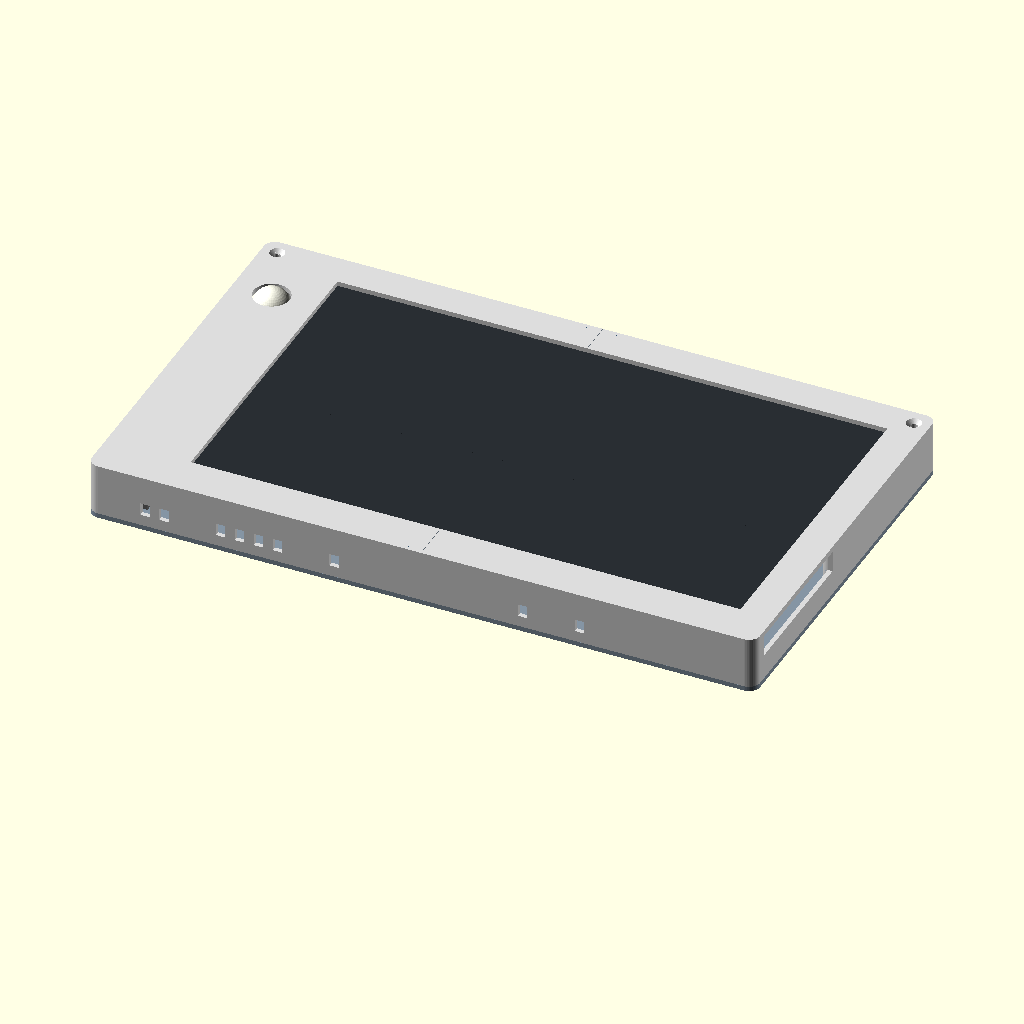
Cell 1: rendered with the file's own defaults.
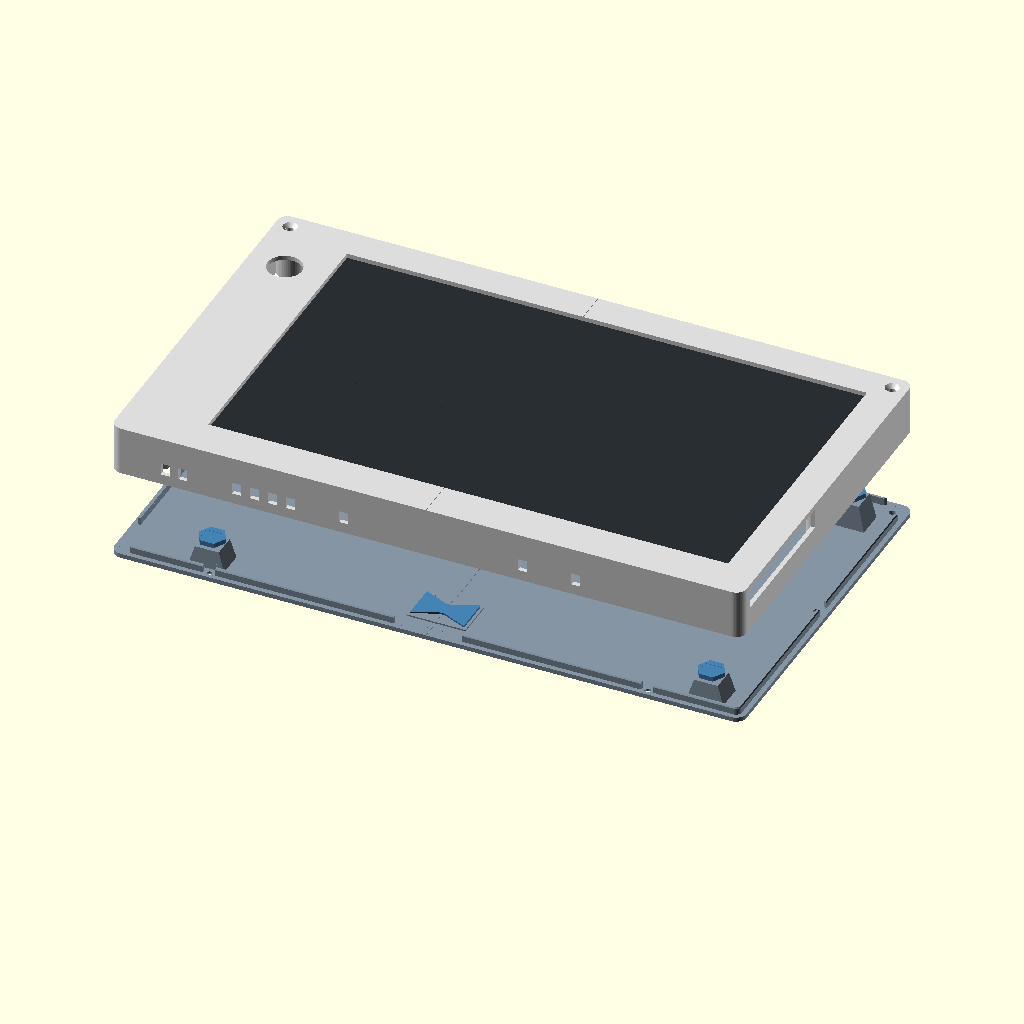
Cell 2 — exploded set to 60, the other parameters unchanged.
The same orthographic view direction (rotation 55°, 0°, 25°; colour scheme Cornfield) for every cell, with the view re-fitted per cell, so scale and position can differ between cells.
The OpenSCAD source (hardware/gehaeuse/gehaeuse.scad):
/* KitaFenster — direkt montierter Pi, Wandbefestigung von vorn.
   Alle Masse mm. Anschluss-/Polster-/Steckerpassung am Original pruefen.
   Rechenkoordinaten: X rechts, Y oben, Z-Tiefe zur Wand.
   Ausgabe: Z gespiegelt (Wand bei -36), damit links/rechts von vorn stimmen.
   Komponenten sind Platzhalter.
   Links-rechts-Teilung mit verklebten Naehten.
*/

include <metric_threads.scad>;

/* [Ansicht] */
part = "assembly"; // [assembly,front,rear,front_key,rear_key,pressure_cap,monitor_dummy,pi_dummy,pir_dummy,usb_dummy,power_dummy,layout]
seam_features = true; // false: ungeteilte Schalen ohne Klebekeiltaschen
half = -1; // [-1:Gesamt,0:links,1:rechts]
exploded = 0; // [0:1:60]
show_components = true;
show_joins = true;
show_keepouts = false;

/* [Monitor] */
monitor_w = 355.4;
monitor_h = 221;
monitor_d_lower = 10.4;
monitor_d_upper = 6.1;
monitor_step_y = 100; // von der Monitorunterkante; Front als gemeinsame Bezugsebene
clearance = 0.6;
bottom_locator_drop = 1; // Original-Gummipads: beide unteren Auflagen 1 mm in -Y versetzen
bottom_rubber_clearance = 0.2; // Abstand zum benachbarten unteren Schraubdom
bezel_overlap = 3;
bottom_bezel_overlap = 18; // unterer Originalrahmen 20 mm, 2 mm Reserve zur Bildflaeche
front_pad = 0.6;
rear_pad_gap = 0.8; // fuer ca. 1-mm-weiche Pads, nicht hart verspannen
pad_recess = 0.2;
locator_base_t = 6; // Haltestege am Vorderteil: mindestens 6 mm am Gehaeuseansatz
locator_tip_t = 3; // freie Kante; Schraege nur auf der monitorabgewandten Seite
pressure_post_gap = 6;
pressure_post_tip_w = 16;
pressure_post_tip_h = 16;
pressure_post_base_w = 24;
pressure_post_base_h = 18;
pressure_cap_t = 3.2;
pressure_hex_af = 16;
pressure_thread_d = 10;
pressure_thread_pitch = 1.5;
pressure_thread_length = 12;
pressure_male_radial = -0.05;
pressure_female_radial = 0.20; // radial zusammen 0.25 mm Nennspiel
pressure_blind_floor = 1.8;

/* [Gehaeuse] */
left_margin = 50; // vorlaeufig: HDMI-Stecker UND Biegung innerhalb des Kabelraums
right_margin = 18;
top_margin = 18;
bottom_margin = 8;
front_t = 3;
wall_t = 3;
back_t = 3;
total_depth = 36;
corner_r = 7;
split_gap = 0.25; // auch die Stossflaechen werden verklebt
rim_height = 5;
rim_t = 2;
rim_clearance = 0.25;
rim_lead = 0.5;
rim_lead_h = 0.8;
glue_gap = 0.2; // kleine Abstandspunkte halten den Boden-Klebespalt
glue_flank_gap = 0.15; // Klebstoffraum ausserhalb der vier Keil-Kontaktstreifen
glue_end_gap = 0.2;
front_pocket_z_extra = 0.4; // gesamte Zugabe zur Druck-Z-Breite der Fronttaschen
glue_land_t = 1; // lokale innere Verstaerkung um die Taschen
key_pocket_depth = 1.4; // 2.6 mm Restwand unter dem verstaerkten Klebesitz
key_t = 2.4;
key_taper = 0.18; // Y-Zunahme je Flanke pro mm Einschubweg
key_fit = 0; // Nennkontakt der Keilflanken
key_waist_x = 2;
front_key_w = 40;
front_key_h = 12;
front_key_waist = 6;
rear_key_w = 36;
rear_key_h = 24;
rear_key_waist = 10;

/* [Seitlicher Zugang - von vorne betrachtet] */
left_access_from_bottom = 20; // Bezug: Unterkante des Monitors
left_access_from_top = 60; // obere linke Zone fuer PIR reserviert
right_buttons_from_bottom = 5;
right_buttons_height = 90;
right_button_clearance = 2;
left_access_extra_depth = 8;
right_access_extra_depth = 3;

/* [Wandschrauben - tatsaechlichen Senkkopf messen] */
wall_screw_clearance = 4.5; // fuer Schraubenschaft ca. 4 mm
wall_head_d = 9.4; // Arbeitsmass, kein universelles Schraubenkopf-Normmass
wall_head_angle = 90;
wall_hole_inset = 10;
wall_post_d = 18;

/* [Rueckseitige M3-Verschraubung] */
m3_clearance = 3.4;
m3_head_d = 6.6;
m3_insert_d = 4.1; // an den verwendeten M3-Einsatz anpassen
m3_insert_depth = 5.2;
closure_boss_d = 12;
bottom_boss_d = 8; // schmale untere Rahmenkante
bottom_screw_y = 4.4;
side_screw_inset = 8; // Mitte der zusaetzlichen Schrauben ab linker/rechter Aussenkante

/* [Pi 3 A+ - direkt an Rueckseite] */
pi_w = 65;
pi_h = 56;
pi_x = 55;
pi_y = 125; // hinter dem duenneren oberen Monitorbereich
pi_hole_x = 58;
pi_hole_y = 49;
pi_standoff = 4;
pi_pcb_t = 1.6;
pi_component_envelope = 16; // inkl. FLACHER GPIO-Stecker; messen!
pi_monitor_air = 1.4;
pi_insert_d = 3.5; // M2.5-Einsatz, reale Druckpassung testen
pi_insert_depth = 4.5;

/* [PIR und Stromanschluss - vorlaeufig] */
pir_pcb_w = 33; // neues Nutzerfoto; am Original pruefen
pir_pcb_h = 25;
pir_opening_d = 23;
pir_pcb_z = 10;
pir_x = 25;
pir_from_top = 50;
pir_pcb_t = 1.6;
pir_under_height = 15; // Bauteilreserve auch an den Ecken, nach neuem Foto
pir_lens_base_d = 23;
pir_hole_pitch = 28; // Mitte-Mitte in X, aus frueherer Zeichnung; Original messen
pir_pcb_hole_d = 2.3; // Arbeitsmass fuer M2; tatsaechlichen PCB-Lochdurchmesser pruefen
pir_seat_d = 4.6; // nur die freie Ringflaeche direkt um das Platinenloch
pir_seat_base_w = 10;
pir_seat_base_h = 16;
pir_component_gap = 0.8;
pir_brace_z = 30; // Querversteifung hinter der Bauteilhuelle
pir_insert_d = 3.2; // Arbeitsmass M2-Waermeeinsatz, mit den verwendeten Einsaetzen abgleichen
pir_insert_depth = 3.2;
pir_shaft_clearance = 2.3;
pir_shaft_depth = 4.2;
pir_screw_length = 6;
pir_screw_head_d = 3.8; // M2-Zylinder-/Linsenkopf, keine Senkung in der Platine
pir_screw_head_h = 2;
pir_washer_d = 4.5;
pir_washer_t = 0.5;
pir_post_clearance_d = 5.2; // freie Zonen fuer Stuetzen hinter den PCB-Loechern
usb_open_parallel = 12.5; // entlang des 17-mm-Lochabstands, Y; nach letzter beschrifteter Nutzerskizze
usb_open_depth = 10.5; // Richtung Gehaeusetiefe Z
usb_pitch = 17;
usb_screw_clearance = 3.4;
usb_y = 18;
usb_z = 25;
usb_flange_w = 26; // vorlaeufige Platzreserve, kein vermessenes Flanschmodell
usb_flange_h = 14;
usb_flange_t = 3;
usb_body_l = 30; // hinter Montageflaeche (Innenseite der Seitenwand), inkl. Kabelknick
usb_wire_room = 15;

/* [Hidden] */
raw_coordinates = false; // nur Build-Pipeline: ungespiegelte Rechenkoordinaten
$fn = 48;
eps = 0.02;
ow = monitor_w + 2*clearance + left_margin + right_margin;
oh = monitor_h + 2*clearance + top_margin + bottom_margin;
front_depth = total_depth-back_t;
mx = left_margin+clearance;
my = bottom_margin+clearance;
monitor_z = front_t+front_pad;
function monitor_thickness(y) = y < my+monitor_step_y ? monitor_d_lower : monitor_d_upper;
function monitor_back(y) = monitor_z+monitor_thickness(y);
function pressure_post_z(y) = monitor_back(y)+pressure_post_gap;
function pressure_cap_z(y) = monitor_back(y)+rear_pad_gap-pad_recess;
function guide_pad_h(y) = monitor_thickness(y)>8 ? 8 : 4;
pi_board_z = front_depth-pi_standoff-pi_pcb_t;
pi_front_z = pi_board_z-pi_component_envelope;
key_embed = key_pocket_depth-glue_gap;
front_key_base = wall_t+glue_land_t-key_pocket_depth+glue_gap;
rear_key_base = front_depth-glue_land_t+key_pocket_depth-glue_gap;
pir_y = oh-pir_from_top;
pir_back_z = pir_pcb_z+pir_pcb_t;
pir_shoulder_z = pir_back_z+pir_under_height+pir_component_gap;
left_y0 = my+left_access_from_bottom;
left_y1 = my+monitor_h-left_access_from_top;
right_y0 = my+right_buttons_from_bottom-right_button_clearance;
right_y1 = my+right_buttons_from_bottom+right_buttons_height+right_button_clearance;
left_access_z1 = 0;
//left_access_z1 = monitor_z+monitor_d_lower+left_access_extra_depth;
right_access_z1 = monitor_z+monitor_d_lower+right_access_extra_depth;
left_guide_y = [my+3,my+monitor_h-17];
right_guide_y = [my+monitor_step_y+1,my+monitor_h-17];
power_y = 125;
power_z = monitor_z+monitor_d_upper+pi_monitor_air;

wall_points = [[wall_hole_inset,oh-wall_hole_inset],
               [ow-wall_hole_inset,oh-wall_hole_inset]];
corner_closure_points = [for(x=[65,ow-65],y=[bottom_screw_y,oh-8]) [x,y]];
side_closure_points = [[side_screw_inset,oh/2],[ow-side_screw_inset,oh/2]];
closure_points = concat(corner_closure_points,side_closure_points);
pi_points = [for(x=[pi_x+3.5,pi_x+3.5+pi_hole_x],
                 y=[pi_y+3.5,pi_y+3.5+pi_hole_y]) [x,y]];
// Die Rueckhalter beruehren nur die Randzone des geschlossenen Monitorgehaeuses.
retainer_points = [for(x=[mx+10,mx+monitor_w-10],
                      y=[my+9,my+monitor_h-9]) [x,y]];
pir_points = [for(x=[-pir_hole_pitch/2,pir_hole_pitch/2]) [pir_x+x,pir_y]];

front_key_positions = [for(side=[0:1],z=[10,front_depth-8])
    [[ow/2,side==0 ? front_key_base : oh-front_key_base,z],side==0 ? -90 : 90]];
rear_key_positions = [for(y=[28,oh/2,oh-28]) [[ow/2,y,rear_key_base],180]];

assert(total_depth>=36);
assert(pi_y>=my+monitor_step_y && pi_y+pi_h<my+monitor_h);
assert(pi_front_z >= monitor_back(pi_y)+pi_monitor_air,
       "Zu flach fuer Pi und seine Kabel im oberen Monitorbereich");
assert(top_margin>=18 && left_margin>=18 && right_margin>=18);
assert(front_depth-rim_height > max(left_access_z1,right_access_z1),
       "Fuehrungsrand darf nicht in die seitlichen Zugangsfenster reichen");
assert(wall_t+glue_land_t-key_pocket_depth>=2.5 && back_t+glue_land_t-key_pocket_depth>=2.5);
assert(key_embed>0 && key_t>key_embed && glue_gap>0);
assert(rim_t>rim_lead && rim_clearance>0);
assert(left_access_from_bottom>=20 && left_access_from_top>=20);
assert(right_y0>wall_t && right_y1+3<right_guide_y[0]);
assert(wall_head_d<wall_post_d-5);
assert(rear_pad_gap>0 && bezel_overlap>0);
assert(locator_base_t>=6 && locator_tip_t>=3 && locator_base_t>locator_tip_t);
assert(half>=-1 && half<=1);
assert(pi_x+pi_w < ow/2-20 && pi_y+pi_h < oh-35,
       "Pi muss vollstaendig auf der linken Rueckseite bleiben");
assert(oh+4<256 && ow/2+4<256,
       "Passt nicht flach auf den P1S mit 2-mm-Brim: Monitorhoehe/Raender pruefen");
assert(bottom_screw_y+bottom_boss_d/2 < my);
assert(len(closure_points)==6);
assert(side_screw_inset-closure_boss_d/2>0 &&
       side_screw_inset-closure_boss_d/2<wall_t,
       "Seitliche Schraubdome muessen mit der Aussenwand verbunden sein");
assert(front_depth-m3_insert_depth>left_access_z1+2,
       "HDMI-Kabelraum muss unter dem linken Gewindesitz frei bleiben");
assert(oh/2-closure_boss_d/2>right_y1,
       "Rechter Schraubdom muss oberhalb des Tastenfensters sitzen");
assert(pir_y-pir_pcb_h/2-8 > left_y1, "PIR und HDMI-Zone ueberschneiden sich");
assert(pir_hole_pitch-pir_seat_d > pir_lens_base_d,
       "PIR-Auflager und Linsensockel brauchen seitlichen Abstand");
assert(pir_hole_pitch+pir_seat_d <= pir_pcb_w,
       "PIR-Auflager muessen vollstaendig unter der Platine liegen");
assert(pir_insert_depth<pir_shaft_depth && pir_back_z+pir_shaft_depth<pir_shoulder_z);
assert(pir_pcb_z+pir_pcb_t+pir_under_height < front_depth-rim_height);
assert(pir_post_clearance_d > pir_seat_d);
assert(pir_shoulder_z<pir_brace_z && pir_brace_z<front_depth);
assert(pir_x-pir_hole_pitch/2-pir_seat_base_w/2 > wall_t+rim_clearance+rim_t);
assert(usb_z+usb_flange_h/2<front_depth && usb_y-usb_flange_w/2>wall_t);
assert(usb_open_parallel+usb_screw_clearance<usb_pitch);
assert(wall_t+usb_body_l+usb_wire_room<mx-2);
echo("Gehaeuse", [ow,oh,total_depth]);
echo("Monitor-Pi Abstand",pi_front_z-monitor_back(pi_y));
echo("Wandbohrungen XY",wall_points,"Lochabstand",ow-2*wall_hole_inset);
echo("M3 Rueckseitenverschraubung",len(closure_points));
echo("HDMI-Kabelraum B/H/T",[mx-clearance-wall_t,left_y1-left_y0,left_access_z1-monitor_z]);
echo("Tastenfenster H/T",[right_y1-right_y0,right_access_z1-monitor_z]);

module rounded_box(w,h,d,r=3) {
    linear_extrude(d) hull()
        for(x=[r,w-r],y=[r,h-r]) translate([x,y]) circle(r=r);
}

module countersink_front(d,head,depth,angle=90) {
    cylinder(d=d,h=depth+2*eps);
    cylinder(d1=head,d2=d,h=(head-d)/(2*tan(angle/2)));
}

module rear_screw_hole(z0,z1) {
    translate([0,0,z0-eps]) cylinder(d=m3_clearance,h=z1-z0+2*eps);
    translate([0,0,z1-(m3_head_d-m3_clearance)/2])
        cylinder(d1=m3_clearance,d2=m3_head_d,h=(m3_head_d-m3_clearance)/2+eps);
}

module tapered_locator(length,depth) {
    // Lokale Achsen: X Steglaenge, +Y vom Monitor weg, +Z zur freien Kante.
    // Y=0 bleibt eine gerade Monitorauflage. Die Rueckseite laeuft 6 -> 3 mm.
    hull() {
        translate([0,0,-eps]) cube([length,locator_base_t,eps]);
        translate([0,0,front_pad+depth-eps]) cube([length,locator_tip_t,eps]);
    }
}
module monitor_locators() {
    for(x=[mx+30,mx+monitor_w-54]) {
        translate([x,my-clearance-bottom_locator_drop,front_t]) mirror([0,1,0]) tapered_locator(24,monitor_d_lower);
        translate([x,my+monitor_h+clearance,front_t]) tapered_locator(24,monitor_d_upper);
    }
    // Kurze Endfuehrungen lassen den mittleren Bereich fuer Kabel und Finger frei.
    for(y=left_guide_y)
        translate([mx-clearance,y,front_t]) rotate([0,0,90]) tapered_locator(14,monitor_thickness(y));
    for(y=right_guide_y)
        translate([mx+monitor_w+clearance,y+14,front_t]) rotate([0,0,-90]) tapered_locator(14,monitor_thickness(y));
}

module monitor_pad_pockets() {
    // 1-mm-Polster in 0.2-mm-Taschen: bei 0.6-mm-Spiel rund 0.2 mm Vorspannung.
    for(x=[mx+35,mx+monitor_w-49]) {
        translate([x,my-clearance-bottom_locator_drop-pad_recess,monitor_z+1]) cube([14,pad_recess+eps,8]);
        translate([x,my+monitor_h+clearance-eps,monitor_z+1]) cube([14,pad_recess+eps,4]);
        translate([x,my+5,front_t-pad_recess]) cube([14,8,pad_recess+eps]);
        translate([x,my+monitor_h-2.5,front_t-pad_recess]) cube([14,2,pad_recess+eps]);
    }
    for(y=left_guide_y) {
        translate([mx-clearance-pad_recess,y+3,monitor_z+1]) cube([pad_recess+eps,8,guide_pad_h(y)]);
        translate([mx+0.5,y+3,front_t-pad_recess]) cube([2,8,pad_recess+eps]);
    }
    for(y=right_guide_y) {
        translate([mx+monitor_w+clearance-eps,y+3,monitor_z+1]) cube([pad_recess+eps,8,guide_pad_h(y)]);
        translate([mx+monitor_w-2.5,y+3,front_t-pad_recess]) cube([2,8,pad_recess+eps]);
    }
}

module threaded_pressure_plate(d,p,length,radial) {
    root=d/2+radial-17/24*sqrt(3)*p/2;
    major=d/2+radial;
    difference() {
        union() {
            cylinder(d=pressure_hex_af/cos(30),h=pressure_cap_t,$fn=6);
            // Kleine konische Verstaerkung bleibt vor dem Gewindeeingang.
            translate([0,0,pressure_cap_t-eps])
                cylinder(r1=d==4 ? 3 : 5.75,r2=root,h=1.2+eps);
            translate([0,0,pressure_cap_t-eps]) intersection() {
                metric_thread(d,p,-eps,length+eps,radial);
                union() {
                    cylinder(r=major+eps,h=length-p);
                    translate([0,0,length-p-eps]) cylinder(r1=major+eps,r2=root,h=p+2*eps);
                }
            }
        }
        // Polster bedeckt die Kontaktflaeche; Verstellung von Hand am Sechskant.
        translate([-6,-4,-eps]) cube([12,8,pad_recess+eps]);
    }
}
module pressure_cap() {
    threaded_pressure_plate(pressure_thread_d,pressure_thread_pitch,pressure_thread_length,pressure_male_radial);
}
module pressure_thread_hole(p,radial=pressure_female_radial) {
    start=pressure_cap_z(p[1])+pressure_cap_t-eps;
    entry=pressure_post_z(p[1]);
    // Gemeinsamer Phasenbezug zum Aussengewinde des Tellers in Nennstellung.
    translate([p[0],p[1],start])
        metric_thread(pressure_thread_d,pressure_thread_pitch,entry-start-eps,
                      total_depth-pressure_blind_floor-start,radial,true);
    translate([p[0],p[1],entry-eps])
        cylinder(d1=pressure_thread_d+2*radial+1,d2=pressure_thread_d+2*radial,h=0.6+eps);
}
// Doppelter Schwalbenschwanz: nur Y verbreitert sich mit der Einschubhoehe.
// Die schraegen Flanken druecken jede Haelfte zur Mitte. Stirnflaechen in X
// haben Spiel, damit sie die Teile nicht wieder voneinander wegdruecken.
function key_outline(w,h,waist,z,add_y=0,extra_x=0) =
    let(k=(h-waist)/(w-2*key_waist_x),
        a=h/2+extra_x*k+key_taper*(z-key_embed)+add_y,
        b=waist/2+key_taper*(z-key_embed)+add_y,
        x=w/2+extra_x)
    [[-x,-a],[-key_waist_x,-b],[key_waist_x,-b],[x,-a],
     [x,a],[key_waist_x,b],[-key_waist_x,b],[-x,a]];

module tapered_key_shape(w,h,waist,z0,z1,add_y=0,extra_x=0) {
    pts=[for(z=[z0,z1]) each [for(p=key_outline(w,h,waist,z,add_y,extra_x)) [p[0],p[1],z]]];
    polyhedron(points=pts,faces=concat(
        [[0,1,2,3,4,5,6,7],[15,14,13,12,11,10,9,8]],
        [for(j=[0:7]) [j,j+8,(j+1)%8+8,(j+1)%8]]),convexity=6);
}
module glue_key(is_front=true) {
    w=is_front ? front_key_w : rear_key_w;
    h=is_front ? front_key_h : rear_key_h;
    waist=is_front ? front_key_waist : rear_key_waist;
    union() {
        tapered_key_shape(w,h,waist,0,key_t,-glue_flank_gap+key_fit);
        // Vier schmale Kontaktstreifen; die uebrigen Flanken erhalten Klebstoff.
        for(x=[-12,6]) intersection() {
            tapered_key_shape(w,h,waist,0,key_t,key_fit);
            translate([x,-h,-eps]) cube([6,2*h,key_t+2*eps]);
        }
        // Tiefenanschlag und definierte Klebefilmstaerke.
        for(x=[-10,10],y=[-2,2]) translate([x,y,-glue_gap])
            cylinder(d=1.2,h=glue_gap+eps,$fn=16);
    }
}
module glue_key_pocket(is_front=true) {
    tapered_key_shape(is_front ? front_key_w : rear_key_w,
        is_front ? front_key_h : rear_key_h,
        is_front ? front_key_waist : rear_key_waist,
        -glue_gap,key_embed+eps,is_front ? front_pocket_z_extra/2 : 0,glue_end_gap);
}
module glue_land(is_front=true) {
    w=(is_front ? front_key_w : rear_key_w)+4;
    h=(is_front ? front_key_h+2 : rear_key_h+4);
    translate([-w/2,-h/2,key_embed-glue_land_t-eps])
        rounded_box(w,h,glue_land_t+eps,1.2);
}
module place_lands(is_front=true) {
    for(pos=is_front ? front_key_positions : rear_key_positions)
        translate(pos[0]) rotate([pos[1],0,0]) glue_land(is_front);
}
module place_keys(is_front=true,pocket=false) {
    for(pos=is_front ? front_key_positions : rear_key_positions)
        translate(pos[0]) rotate([pos[1],0,0])
            if(pocket) glue_key_pocket(is_front); else glue_key(is_front);
}

module rear_rim() {
    a=wall_t+rim_clearance;
    ri=max(1,corner_r-a-rim_t);
    difference() {
        union() {
            translate([a,a,front_depth-rim_height+rim_lead_h])
                rounded_box(ow-2*a,oh-2*a,rim_height-rim_lead_h+eps,corner_r-a);
            hull() {
                translate([a+rim_lead,a+rim_lead,front_depth-rim_height])
                    rounded_box(ow-2*(a+rim_lead),oh-2*(a+rim_lead),eps,corner_r-a-rim_lead);
                translate([a,a,front_depth-rim_height+rim_lead_h])
                    rounded_box(ow-2*a,oh-2*a,eps,corner_r-a);
            }
        }
        translate([a+rim_t,a+rim_t,front_depth-rim_height-eps])
            rounded_box(ow-2*(a+rim_t),oh-2*(a+rim_t),rim_height+3*eps,ri);
        // Lokale Aussparungen um die Drucksaeulen und Schliessdome.
        for(p=wall_points) translate([p[0],p[1],front_depth-rim_height-eps])
            cylinder(d=wall_post_d+2*rim_clearance,h=rim_height+3*eps);
        for(p=closure_points) translate([p[0],p[1],front_depth-rim_height-eps])
            cylinder(d=(p[1]==bottom_screw_y ? bottom_boss_d : closure_boss_d)+2*rim_clearance,h=rim_height+3*eps);
        // Freiraum fuer den innen anliegenden USB-C-Flansch.
        translate([-eps,usb_y-usb_flange_w/2-2,front_depth-rim_height-eps])
            cube([12,usb_flange_w+4,rim_height+3*eps]);
        // Bei der flachen Schale reichen die hinteren Frontkeile bis nahe an den Deckel.
        // Nur hier den Fuehrungsrand aussparen; Rueckenplatte bleibt durchgehend.
        if(seam_features) for(y=[-eps,oh-8])
            translate([ow/2-front_key_w/2-3,y,front_depth-rim_height-eps])
                cube([front_key_w+6,8+2*eps,rim_height+3*eps]);
    }
}

module usb_panel_holes() {
    translate([-eps,usb_y-usb_open_parallel/2,usb_z-usb_open_depth/2])
        cube([wall_t+2*eps,usb_open_parallel,usb_open_depth]);
    for(y=[usb_y-usb_pitch/2,usb_y+usb_pitch/2])
        translate([-eps,y,usb_z]) rotate([0,90,0]) cylinder(d=usb_screw_clearance,h=wall_t+2*eps);
}

module side_access() {
    // Links bleibt die 3-mm-Aussenwand geschlossen; Kabel werden innen gefuehrt.
    translate([wall_t,left_y0,monitor_z])
        cube([mx-clearance-wall_t,left_y1-left_y0,left_access_z1-monitor_z]);
    // Rechts durchgehendes Seitenfenster; Frontlippe und hinterer Wandsteg bleiben.
    translate([mx+monitor_w+clearance,right_y0,monitor_z])
        cube([ow-mx-monitor_w-clearance+eps,right_y1-right_y0,right_access_z1-monitor_z]);
}

// PIR und Pi sitzen gemeinsam auf dem Deckel. Nur zwei Loch-Ringflaechen
// beruehren die PCB-Rueckseite; die Ecken und Bestueckung bleiben frei.
module pir_rear_mount() {
    for(p=pir_points) translate([p[0],p[1],0]) {
        translate([0,0,pir_back_z]) cylinder(d=pir_seat_d,h=pir_shoulder_z-pir_back_z+eps);
        hull() {
            translate([0,0,pir_shoulder_z]) cylinder(d=pir_seat_d,h=eps);
            translate([-pir_seat_base_w/2,-pir_seat_base_h/2,front_depth-eps])
                rounded_box(pir_seat_base_w,pir_seat_base_h,2*eps,1);
        }
    }
    // Verbindung beider Fuesse, hinter der 15-mm-Bauteilreserve.
    translate([pir_x-pir_hole_pitch/2,pir_y-3,pir_brace_z])
        cube([pir_hole_pitch,6,front_depth-pir_brace_z+eps]);
}
module pir_mount_holes() {
    for(p=pir_points) {
        translate([p[0],p[1],pir_back_z-eps])
            cylinder(d=pir_insert_d,h=pir_insert_depth+eps);
        translate([p[0],p[1],pir_back_z-eps])
            cylinder(d=pir_shaft_clearance,h=pir_shaft_depth+eps);
    }
}
module pressure_posts() {
    // Druckteller/Schraubenposition bleiben erhalten; Fuss wird zum Deckel breiter.
    for(p=retainer_points) hull() {
        translate([p[0]-pressure_post_tip_w/2,p[1]-pressure_post_tip_h/2,pressure_post_z(p[1])])
            cube([pressure_post_tip_w,pressure_post_tip_h,eps]);
        translate([p[0]-pressure_post_base_w/2,p[1]-pressure_post_base_h/2,front_depth-eps])
            cube([pressure_post_base_w,pressure_post_base_h,2*eps]);
        }
}

module front() {
    difference() {
        union() {
            difference() {
                rounded_box(ow,oh,front_depth,corner_r);
                translate([wall_t,wall_t,front_t])
                    cube([ow-2*wall_t,oh-2*wall_t,front_depth+eps]);
                translate([mx+bezel_overlap,my+bottom_bezel_overlap,-eps])
                    cube([monitor_w-2*bezel_overlap,monitor_h-bottom_bezel_overlap-bezel_overlap,front_t+2*eps]);
                translate([pir_x,pir_y,-eps]) cylinder(d=pir_opening_d,h=front_t+2*eps);
            }
            monitor_locators();
            if(seam_features) place_lands(true);
            // Drucksaeulen bis zur Rueckplatte: Wandschrauben belasten nicht das Panel.
            for(p=wall_points) translate([p[0],p[1],0]) cylinder(d=wall_post_d,h=front_depth);
            for(p=closure_points) translate([p[0],p[1],front_t-eps])
                cylinder(d=p[1]==bottom_screw_y ? bottom_boss_d : closure_boss_d,h=front_depth-front_t+eps);
        }
        // Links bleibt der Kabelraum auch unter dem mittleren Schraubdom frei.
        // Der Gewindesitz liegt vollstaendig dahinter und ist mit der Wand verbunden.
        side_access();
        monitor_pad_pockets();
        // Original-Gummipads an den unteren Auflagen: auch den angrenzenden
        // rechten Schraubdom lokal freistellen. Sein hinterer Gewindesitz bleibt erhalten.
        for(x=[mx+30,mx+monitor_w-54])
            translate([x,my-bottom_locator_drop-bottom_rubber_clearance,monitor_z])
                cube([24,bottom_locator_drop+bottom_rubber_clearance+eps,monitor_d_lower]);
        usb_panel_holes();
        if(seam_features) place_keys(true,true);
        for(p=wall_points) translate([p[0],p[1],-eps])
            countersink_front(wall_screw_clearance,wall_head_d,front_depth+eps,wall_head_angle);
        for(p=closure_points) translate([p[0],p[1],front_depth-m3_insert_depth])
            cylinder(d=m3_insert_d,h=m3_insert_depth+eps);
        // Schlitze nur in freien Bereichen der Ober-/Unterkante.
        for(x=[34:12:ow-34]) if(abs(x-ow/2)>55 && abs(abs(x-ow/2)-75)>13 && x<ow-108)
            if(min([for(p=closure_points) abs(x+3-p[0])]) > closure_boss_d/2+4)
                for(y=[-eps,oh-wall_t-eps])
                    translate([x,y,front_depth-rim_height-10]) cube([6,wall_t+2*eps,8]);
    }
}

module rear() {
    difference() {
        union() {
            translate([0,0,front_depth]) rounded_box(ow,oh,back_t,corner_r);
            rear_rim();
            if(seam_features) place_lands(false);
            // Integrierte Pi-Abstandhalter, kein Zwischenbrett/Traeger.
            for(p=pi_points) translate([p[0],p[1],front_depth-pi_standoff])
                cylinder(d=7.5,h=pi_standoff+eps);
            pressure_posts();
            pir_rear_mount();
        }
        for(p=wall_points) translate([p[0],p[1],front_depth-eps])
            cylinder(d=wall_screw_clearance,h=back_t+2*eps);
        for(p=closure_points) translate([p[0],p[1],0]) rear_screw_hole(front_depth,total_depth);
        for(p=pi_points) translate([p[0],p[1],front_depth-pi_standoff-eps])
            cylinder(d=pi_insert_d,h=pi_insert_depth+eps);
        if(seam_features) place_keys(false,true);
        pir_mount_holes();
        for(p=retainer_points) pressure_thread_hole(p);
    }
}

module half_cut(q) {
    if(q<0) children();
    else intersection() {
        children();
        // Fugen nur in der Mitte; Aussenkontur und Bohrungskoordinaten bleiben erhalten.
        translate([q==0 ? -1 : ow/2+split_gap/2,-1,-100])
            cube([ow/2+1-split_gap/2,oh+2,300]);
    }
}

module monitor_dummy() {
    translate([mx,my,monitor_z]) union() {
        rounded_box(monitor_w,monitor_h,monitor_d_upper,3);
        intersection() {
            rounded_box(monitor_w,monitor_h,monitor_d_lower,3);
            translate([-eps,-eps,0]) cube([monitor_w+2*eps,monitor_step_y+eps,monitor_d_lower]);
        }
    }
}
module pi_dummy() {
    difference() {
        translate([pi_x,pi_y,pi_board_z]) cube([pi_w,pi_h,pi_pcb_t]);
        for(p=pi_points) translate([p[0],p[1],pi_board_z-eps]) cylinder(d=2.75,h=pi_pcb_t+2*eps);
    }
}
module pir_dummy() {
    translate([pir_x,pir_y,0]) difference() {
      union() {
        translate([-pir_pcb_w/2,-pir_pcb_h/2,pir_pcb_z])
            cube([pir_pcb_w,pir_pcb_h,pir_pcb_t]);
        translate([0,0,pir_pcb_z-3]) {
            intersection() { sphere(r=pir_lens_base_d/2); translate([-12,-12,-12]) cube([24,24,12]); }
            cylinder(d=pir_lens_base_d,h=3+eps);
        }
        // Konservative Platzreserve inkl. bestueckter Ecken, kein exaktes Bauteilmodell.
        translate([-pir_pcb_w/2,-pir_pcb_h/2,pir_pcb_z+pir_pcb_t-eps])
            cube([pir_pcb_w,pir_pcb_h,pir_under_height+eps]);
      }
      for(x=[-pir_hole_pitch/2,pir_hole_pitch/2]) {
        translate([x,0,pir_pcb_z-eps]) cylinder(d=pir_pcb_hole_d,h=pir_pcb_t+2*eps);
        translate([x,0,pir_pcb_z+pir_pcb_t]) cylinder(d=pir_post_clearance_d,h=pir_under_height+eps);
      }
    }
}
module power_dummy() {
    translate([ow-143,power_y,power_z]) cube([80,50,17]);
}
module usb_dummy() {
    // Platzreserve fuer die Panelkupplung. Nur Ausschnitt und Lochabstand bestaetigt.
    difference() {
        union() {
            translate([0,usb_y-(usb_open_parallel-0.4)/2,usb_z-(usb_open_depth-0.4)/2])
                cube([wall_t+eps,usb_open_parallel-0.4,usb_open_depth-0.4]);
            translate([wall_t,usb_y-usb_flange_w/2,usb_z-usb_flange_h/2])
                cube([usb_flange_t,usb_flange_w,usb_flange_h]);
            translate([wall_t+usb_flange_t-eps,usb_y-usb_open_parallel/2,usb_z-usb_open_depth/2])
                cube([usb_body_l-usb_flange_t+eps,usb_open_parallel,usb_open_depth]);
        }
        for(y=[usb_y-usb_pitch/2,usb_y+usb_pitch/2])
            translate([-eps,y,usb_z]) rotate([0,90,0]) cylinder(d=3,h=wall_t+usb_flange_t+2*eps);
    }
}
// X rechts + Y oben verlangt die Wand auf der negativen Z-Seite.
// Einzelteile und Gesamtansicht erhalten dieselbe Haendigkeit.
scale([1,1,raw_coordinates ? 1 : -1]) {
if(part=="assembly") {
    for(q=[0:1]) color("Gainsboro") if(seam_features) half_cut(q) front(); else if(q==0) front();
    for(q=[0:1]) color([0.52,0.58,0.64]) translate([0,0,exploded]) if(seam_features) half_cut(q) rear(); else if(q==0) rear();
    if(show_joins) {
        if(seam_features) {
        color("SteelBlue") place_keys(true);
        color("SteelBlue") translate([0,0,exploded]) place_keys(false);
        }
        for(p=retainer_points) color("SteelBlue") translate([p[0],p[1],pressure_cap_z(p[1])+exploded]) pressure_cap();
    }
    if(show_components) {
        color([0.16,0.18,0.20]) monitor_dummy();
        color("SeaGreen") translate([0,0,exploded]) pi_dummy();
        color("Ivory") translate([0,0,exploded]) pir_dummy();
        color("DimGray") usb_dummy();
    }
    if(show_keepouts) {
        color([0.1,0.6,0.3,0.25]) translate([pi_x-5,pi_y-24,pi_front_z]) cube([pi_w+29,pi_h+32,pi_component_envelope]);
        color([0.9,0.6,0.2,0.25]) power_dummy();
    }
} else if(part=="front") half_cut(half) front();
else if(part=="rear") half_cut(half) rear();
else if(part=="front_key") glue_key(true);
else if(part=="rear_key") glue_key(false);
else if(part=="pressure_cap") pressure_cap();
else if(part=="monitor_dummy") monitor_dummy();
else if(part=="pi_dummy") pi_dummy();
else if(part=="pir_dummy") pir_dummy();
else if(part=="power_dummy") power_dummy();
else if(part=="usb_dummy") usb_dummy();
else if(part=="layout") echo("LAYOUT",[ow,oh,total_depth,front_depth],
                              front_key_positions,rear_key_positions,
                              [pir_x,pir_y,pir_pcb_z],
                              [for(p=retainer_points) [p[0],p[1],pressure_cap_z(p[1])]],split_gap,
                              closure_points,[key_embed,front_key_w,front_key_h,front_key_waist,key_taper]);
else assert(false,"Unbekanntes Bauteil");
}
Parameter table extracted from the source (name, type, default, range or options):
part: string, default "assembly", options "assembly", "front", "rear", "front_key", "rear_key", "pressure_cap", "monitor_dummy", "pi_dummy", "pir_dummy", "usb_dummy", "power_dummy", "layout"
seam_features: bool, default true
half: number, default -1, options -1, 0, 1
exploded: number, default 0, range 0 to 60, step 1
show_components: bool, default true
show_joins: bool, default true
show_keepouts: bool, default false
monitor_w: number, default 355.4
monitor_h: number, default 221
monitor_d_lower: number, default 10.4
monitor_d_upper: number, default 6.1
monitor_step_y: number, default 100
clearance: number, default 0.6
bottom_locator_drop: number, default 1
bottom_rubber_clearance: number, default 0.2
bezel_overlap: number, default 3
bottom_bezel_overlap: number, default 18
front_pad: number, default 0.6
rear_pad_gap: number, default 0.8
pad_recess: number, default 0.2
locator_base_t: number, default 6
locator_tip_t: number, default 3
pressure_post_gap: number, default 6
pressure_post_tip_w: number, default 16
pressure_post_tip_h: number, default 16
pressure_post_base_w: number, default 24
pressure_post_base_h: number, default 18
pressure_cap_t: number, default 3.2
pressure_hex_af: number, default 16
pressure_thread_d: number, default 10
pressure_thread_pitch: number, default 1.5
pressure_thread_length: number, default 12
pressure_male_radial: number, default -0.05
pressure_female_radial: number, default 0.2
pressure_blind_floor: number, default 1.8
left_margin: number, default 50
right_margin: number, default 18
top_margin: number, default 18
bottom_margin: number, default 8
front_t: number, default 3
wall_t: number, default 3
back_t: number, default 3
total_depth: number, default 36
corner_r: number, default 7
split_gap: number, default 0.25
rim_height: number, default 5
rim_t: number, default 2
rim_clearance: number, default 0.25
rim_lead: number, default 0.5
rim_lead_h: number, default 0.8
glue_gap: number, default 0.2
glue_flank_gap: number, default 0.15
glue_end_gap: number, default 0.2
front_pocket_z_extra: number, default 0.4
glue_land_t: number, default 1
key_pocket_depth: number, default 1.4
key_t: number, default 2.4
key_taper: number, default 0.18
key_fit: number, default 0
key_waist_x: number, default 2
front_key_w: number, default 40
front_key_h: number, default 12
front_key_waist: number, default 6
rear_key_w: number, default 36
